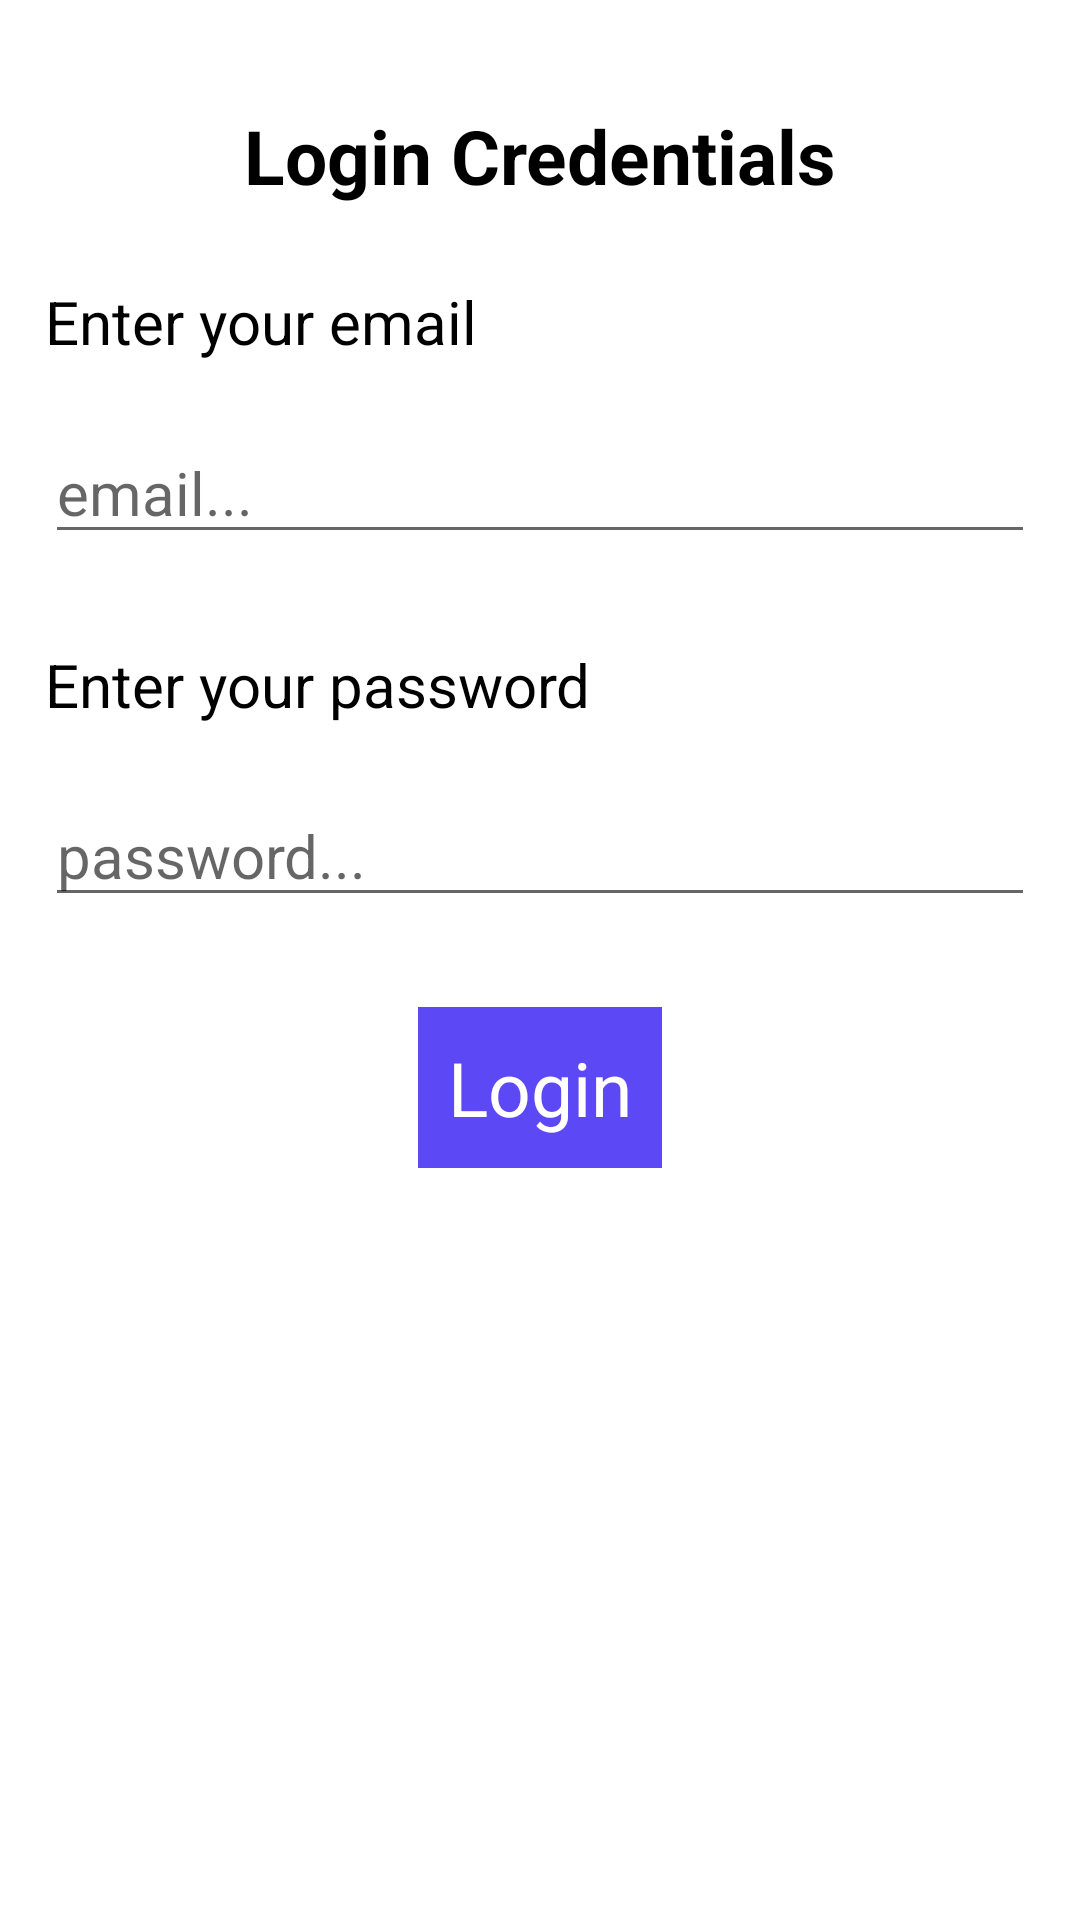

Produce the Android XML layout that renders to this screen, including the resource entries it uses.
<!-- AndroidManifest.xml: application theme AppTheme -->
<!-- res/layout/activity_login.xml -->
<?xml version="1.0" encoding="utf-8"?>
<LinearLayout xmlns:android="http://schemas.android.com/apk/res/android"
    xmlns:app="http://schemas.android.com/apk/res-auto"
    xmlns:tools="http://schemas.android.com/tools"
    android:layout_width="match_parent"
    android:layout_height="match_parent"
    android:orientation="vertical"
    android:background="@color/white"
    tools:context=".activity.login">

    <TextView
        android:layout_width="match_parent"
        android:layout_height="wrap_content"
        android:layout_gravity="center"
        android:gravity="center"
        android:text="Login Credentials"
        android:textColor="#000000"
        android:textStyle="bold"
        android:textSize="25sp"
        android:layout_marginTop="35dp"/>

    <TextView
        android:layout_width="match_parent"
        android:layout_height="wrap_content"
        android:padding="5dp"
        android:textColor="#000000"
        android:textSize="20sp"
        android:text="Enter your email"
        android:layout_marginTop="20dp"
        android:layout_marginLeft="10dp"/>

    <EditText
        android:id="@+id/email"
        android:layout_width="match_parent"
        android:layout_height="wrap_content"
        android:layout_margin="15dp"
        android:hint="email..."
        android:shadowColor="@color/white"
        android:textColor="#000000"
        android:textSize="20dp"/>

    <TextView
        android:layout_width="match_parent"
        android:layout_height="wrap_content"
        android:padding="5dp"
        android:textColor="#000000"
        android:textSize="20sp"
        android:text="Enter your password"
        android:layout_marginTop="10dp"
        android:layout_marginLeft="10dp"/>


    <EditText
        android:id="@+id/password"
        android:layout_width="match_parent"
        android:layout_height="wrap_content"
        android:layout_margin="15dp"
        android:textColor="#000000"
        android:hint="password..."
        android:textSize="20dp"/>

    <TextView
        android:id="@+id/login"
        android:layout_width="wrap_content"
        android:layout_height="wrap_content"
        android:layout_gravity="center"
        android:layout_marginTop="15dp"
        android:textColor="#ffffff"
        android:gravity="center"
        android:background="@color/background_"
        android:padding="10dp"
        android:text="Login"
        android:textSize="25dp"/>

</LinearLayout>
<!-- resources referenced by this layout -->
<resources>
  <color name="background_">#5D48F5</color>
  <style name="AppTheme" parent="Theme.AppCompat.Light.DarkActionBar">
          
          <item name="colorPrimary">@color/colorPrimary</item>
          <item name="colorPrimaryDark">@color/colorPrimaryDark</item>
          <item name="colorAccent">@color/colorAccent</item>
      </style>
  <color name="colorPrimary">#5D48F5</color>
  <color name="colorPrimaryDark">#5D48F5</color>
  <color name="colorAccent">#03DAC5</color>
  <!-- not gathered from this repository: default colours our renderer supplied (Android Studio template values) -->
  <color name="white">#FFFFFFFF</color>
</resources>
